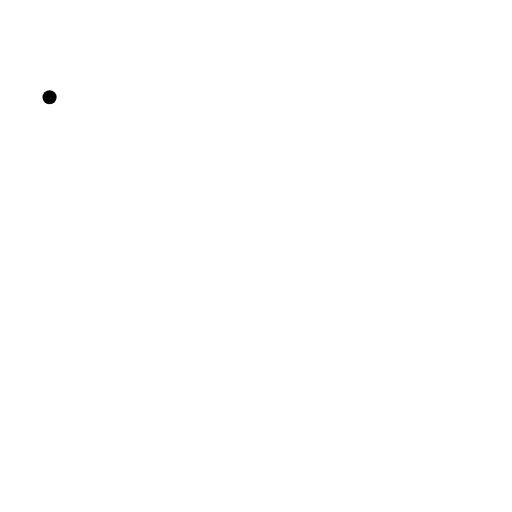
t = 0.00 s
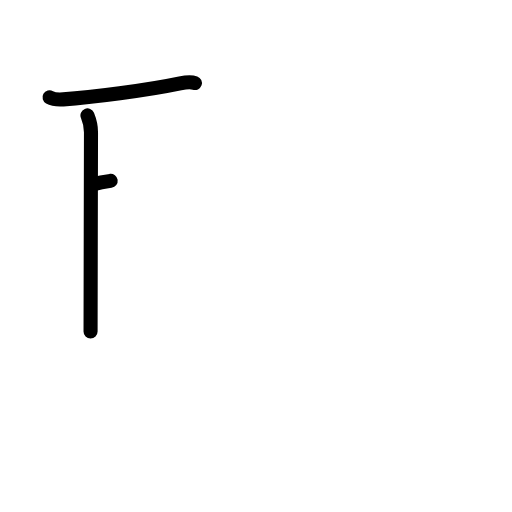
t = 2.25 s
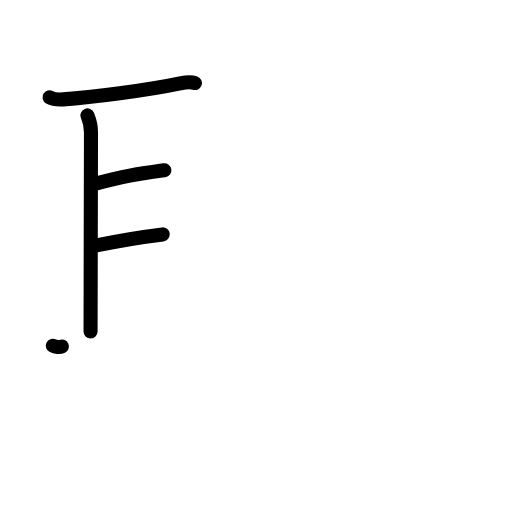
t = 4.38 s
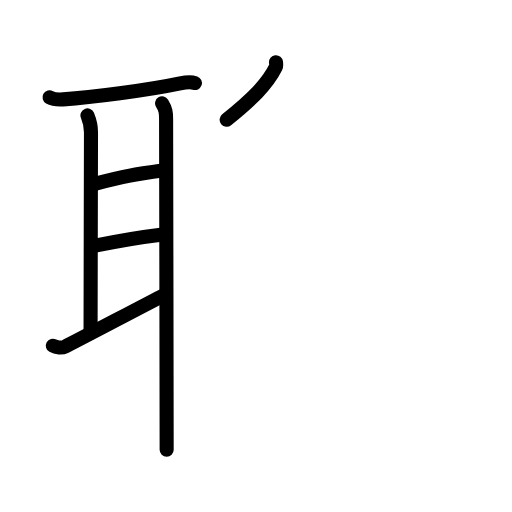
t = 6.63 s
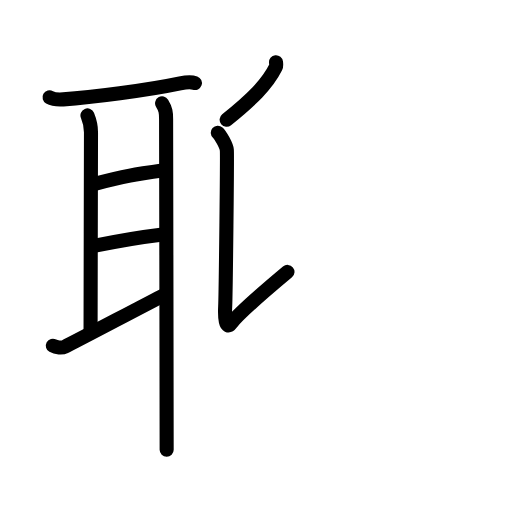
t = 7.88 s
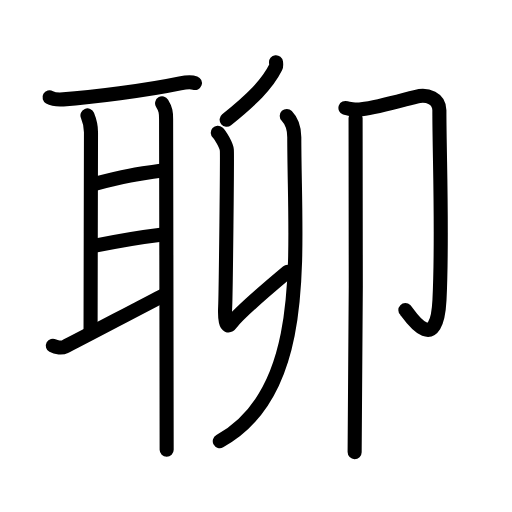
t = 11.00 s

The animated SVG that drew these frames (rendered in a browser with its animation timeline set to each time). Animation: 34 SMIL elements (animate=34); one cycle of 11.00 s.

<?xml version="1.0" encoding="UTF-8"?>
<!--
AniKanjiVG is licensed by CC-BY-SA Paul C. Sommerhoff (https://bitbucket.org/sommerhoff/anikanjivg).
AniKanjiVG uses KanjiVG which is licensed by CC-BY-SA Ulrich Apel (http://kanjivg.tagaini.net).
See also http://creativecommons.org/licenses/by-sa/3.0/
-->
<svg xmlns:kvg='http://kanjivg.tagaini.net' xmlns='http://www.w3.org/2000/svg' width='109' height='109' viewBox='0 0 109 109' style='fill:none;stroke:#000000;stroke-width:3;stroke-linecap:round;stroke-linejoin:round;' id="kvg:kanji_0804a"><g id="kvg:0804a" kvg:element="聊"><g id="kvg:0804a-g1" kvg:element="耳" kvg:position="left" kvg:radical="general"><path id="kvg:0804a-s1" kvg:type="㇐" d="M10.55,20.72c0.76,0.43,2.14,0.48,2.91,0.43c6.02-0.4,17.79-1.9,24.89-3.39c1.24-0.26,2.52-0.3,3.15-0.08"><animate attributeName="d" begin="0.0s" dur="0.3333333333333333s" from="M10.55,20.72C10.55,20.72,10.55,20.72,10.55,20.72" to="M10.55,20.72c0.76,0.43,2.14,0.48,2.91,0.43" />
<animate attributeName="d" begin="0.3333333333333333s" dur="0.3333333333333333s" from="M10.55,20.72c0.76,0.43,2.14,0.48,2.91,0.43c0,0,0,0,0,0,0" to="M10.55,20.72c0.76,0.43,2.14,0.48,2.91,0.43c6.02-0.4,17.79-1.9,24.89-3.39" />
<animate attributeName="d" begin="0.6666666666666666s" dur="0.3333333333333333s" from="M10.55,20.72c0.76,0.43,2.14,0.48,2.91,0.43c6.02-0.4,17.79-1.9,24.89-3.39c0,0,0,0,0,0,0" to="M10.55,20.72c0.76,0.43,2.14,0.48,2.91,0.43c6.02-0.4,17.79-1.9,24.89-3.39c1.24-0.26,2.52-0.3,3.15-0.08" />
</path>
<path id="kvg:0804a-s2" kvg:type="㇑a" d="M18.62,24.57c0.38,0.93,0.75,2.24,0.75,3.57c0,1.33-0.09,37.65-0.09,42.44"><animate attributeName="d" begin="1.0s" dur="0.5s" from="M18.62,24.57C18.62,24.57,18.62,24.57,18.62,24.57" to="M18.62,24.57c0.38,0.93,0.75,2.24,0.75,3.57" />
<animate attributeName="d" begin="1.5s" dur="0.5s" from="M18.62,24.57c0.38,0.93,0.75,2.24,0.75,3.57c0,0,0,0,0,0,0" to="M18.62,24.57c0.38,0.93,0.75,2.24,0.75,3.57c0,1.33-0.09,37.65-0.09,42.44" />
<animate attributeName="d" begin="0s" dur="1.0s" from="M-100,-100" to="M-100,-100" />
</path>
<path id="kvg:0804a-s3" kvg:type="㇐a" d="M19.75,39.25c7.07-1.84,9-2.11,15.25-3"><animate attributeName="d" begin="2.0s" dur="1.0s" from="M19.75,39.25C19.75,39.25,19.75,39.25,19.75,39.25" to="M19.75,39.25c7.07-1.84,9-2.11,15.25-3" />
<animate attributeName="d" begin="0s" dur="2.0s" from="M-100,-100" to="M-100,-100" />
</path>
<path id="kvg:0804a-s4" kvg:type="㇐a" d="M19.46,52.45c5.79-1.2,8.11-1.7,15.18-2.55"><animate attributeName="d" begin="3.0s" dur="1.0s" from="M19.46,52.45C19.46,52.45,19.46,52.45,19.46,52.45" to="M19.46,52.45c5.79-1.2,8.11-1.7,15.18-2.55" />
<animate attributeName="d" begin="0s" dur="3.0s" from="M-100,-100" to="M-100,-100" />
</path>
<path id="kvg:0804a-s5" kvg:type="㇀" d="M11.25,73.6c0.7,0.39,1.98,0.5,2.56,0.21c2.36-1.14,17.45-9.14,21.07-10.96"><animate attributeName="d" begin="4.0s" dur="0.5s" from="M11.25,73.6C11.25,73.6,11.25,73.6,11.25,73.6" to="M11.25,73.6c0.7,0.39,1.98,0.5,2.56,0.21" />
<animate attributeName="d" begin="4.5s" dur="0.5s" from="M11.25,73.6c0.7,0.39,1.98,0.5,2.56,0.21c0,0,0,0,0,0,0" to="M11.25,73.6c0.7,0.39,1.98,0.5,2.56,0.21c2.36-1.14,17.45-9.14,21.07-10.96" />
<animate attributeName="d" begin="0s" dur="4.0s" from="M-100,-100" to="M-100,-100" />
</path>
<path id="kvg:0804a-s6" kvg:type="㇑" d="M34.51,22c0.77,1.25,0.85,1.96,0.85,3.35s0.12,59.03,0.12,70.4"><animate attributeName="d" begin="5.0s" dur="1.0s" from="M34.51,22C34.51,22,34.51,22,34.51,22" to="M34.51,22c0.77,1.25,0.85,1.96,0.85,3.35s0.12,59.03,0.12,70.4" />
<animate attributeName="d" begin="0s" dur="5.0s" from="M-100,-100" to="M-100,-100" />
</path>
</g>
<g id="kvg:0804a-g2" kvg:element="卯" kvg:position="right"><g id="kvg:0804a-g3" kvg:position="left"><path id="kvg:0804a-s7" kvg:type="㇒" d="M58.76,13.25c0.03,0.27,0.1,0.76-0.05,1.06c-1.86,3.74-5.21,6.94-10.46,11.19"><animate attributeName="d" begin="6.0s" dur="0.5s" from="M58.76,13.25C58.76,13.25,58.76,13.25,58.76,13.25" to="M58.76,13.25c0.03,0.27,0.1,0.76-0.05,1.06" />
<animate attributeName="d" begin="6.5s" dur="0.5s" from="M58.76,13.25c0.03,0.27,0.1,0.76-0.05,1.06c0,0,0,0,0,0,0" to="M58.76,13.25c0.03,0.27,0.1,0.76-0.05,1.06c-1.86,3.74-5.21,6.94-10.46,11.19" />
<animate attributeName="d" begin="0s" dur="6.0s" from="M-100,-100" to="M-100,-100" />
</path>
<path id="kvg:0804a-s8" kvg:type="㇙" d="M46.37,28.26c0.54,0.48,1.81,2.69,1.92,3.66c0.11,0.96-0.23,30.89-0.35,33.28c-0.11,2.17,0.04,5.27,1.32,3.58c1.28-1.69,7.24-6.96,11.94-10.89"><animate attributeName="d" begin="7.0s" dur="0.25s" from="M46.37,28.26C46.37,28.26,46.37,28.26,46.37,28.26" to="M46.37,28.26c0.54,0.48,1.81,2.69,1.92,3.66" />
<animate attributeName="d" begin="7.25s" dur="0.25s" from="M46.37,28.26c0.54,0.48,1.81,2.69,1.92,3.66c0,0,0,0,0,0,0" to="M46.37,28.26c0.54,0.48,1.81,2.69,1.92,3.66c0.11,0.96-0.23,30.89-0.35,33.28" />
<animate attributeName="d" begin="7.5s" dur="0.25s" from="M46.37,28.26c0.54,0.48,1.81,2.69,1.92,3.66c0.11,0.96-0.23,30.89-0.35,33.28c0,0,0,0,0,0,0" to="M46.37,28.26c0.54,0.48,1.81,2.69,1.92,3.66c0.11,0.96-0.23,30.89-0.35,33.28c-0.11,2.17,0.04,5.27,1.32,3.58" />
<animate attributeName="d" begin="7.75s" dur="0.25s" from="M46.37,28.26c0.54,0.48,1.81,2.69,1.92,3.66c0.11,0.96-0.23,30.89-0.35,33.28c-0.11,2.17,0.04,5.27,1.32,3.58c0,0,0,0,0,0,0" to="M46.37,28.26c0.54,0.48,1.81,2.69,1.92,3.66c0.11,0.96-0.23,30.89-0.35,33.28c-0.11,2.17,0.04,5.27,1.32,3.58c1.28-1.69,7.24-6.96,11.94-10.89" />
<animate attributeName="d" begin="0s" dur="7.0s" from="M-100,-100" to="M-100,-100" />
</path>
<g id="kvg:0804a-g4" kvg:element="丿"><path id="kvg:0804a-s9" kvg:type="㇒" d="M61.05,24.68c0.88,0.91,1.6,2.23,1.6,4.55c0,24.28,3.53,54.03-15.86,64.68"><animate attributeName="d" begin="8.0s" dur="0.5s" from="M61.05,24.68C61.05,24.68,61.05,24.68,61.05,24.68" to="M61.05,24.68c0.88,0.91,1.6,2.23,1.6,4.55" />
<animate attributeName="d" begin="8.5s" dur="0.5s" from="M61.05,24.68c0.88,0.91,1.6,2.23,1.6,4.55c0,0,0,0,0,0,0" to="M61.05,24.68c0.88,0.91,1.6,2.23,1.6,4.55c0,24.28,3.53,54.03-15.86,64.68" />
<animate attributeName="d" begin="0s" dur="8.0s" from="M-100,-100" to="M-100,-100" />
</path>
</g>
</g>
<g id="kvg:0804a-g5" kvg:element="卩" kvg:position="right"><path id="kvg:0804a-s10" kvg:type="㇆" d="M73.54,22.99c0.58,0.21,2.23,0.43,3.4,0.28c4.31-0.53,10.94-2.64,12.39-2.85c1.45-0.21,4.21,0.32,4.21,3.07c0,10.26,0.71,26.51,0.02,40.38c-0.63,12.61-6.82,2.57-7.26,2.14"><animate attributeName="d" begin="9.0s" dur="0.2s" from="M73.54,22.99C73.54,22.99,73.54,22.99,73.54,22.99" to="M73.54,22.99c0.58,0.21,2.23,0.43,3.4,0.28" />
<animate attributeName="d" begin="9.2s" dur="0.2s" from="M73.54,22.99c0.58,0.21,2.23,0.43,3.4,0.28c0,0,0,0,0,0,0" to="M73.54,22.99c0.58,0.21,2.23,0.43,3.4,0.28c4.31-0.53,10.94-2.64,12.39-2.85" />
<animate attributeName="d" begin="9.4s" dur="0.2s" from="M73.54,22.99c0.58,0.21,2.23,0.43,3.4,0.28c4.31-0.53,10.94-2.64,12.39-2.85c0,0,0,0,0,0,0" to="M73.54,22.99c0.58,0.21,2.23,0.43,3.4,0.28c4.31-0.53,10.94-2.64,12.39-2.85c1.45-0.21,4.21,0.32,4.21,3.07" />
<animate attributeName="d" begin="9.6s" dur="0.2s" from="M73.54,22.99c0.58,0.21,2.23,0.43,3.4,0.28c4.31-0.53,10.94-2.64,12.39-2.85c1.45-0.21,4.21,0.32,4.21,3.07c0,0,0,0,0,0,0" to="M73.54,22.99c0.58,0.21,2.23,0.43,3.4,0.28c4.31-0.53,10.94-2.64,12.39-2.85c1.45-0.21,4.21,0.32,4.21,3.07c0,10.26,0.71,26.51,0.02,40.38" />
<animate attributeName="d" begin="9.8s" dur="0.2s" from="M73.54,22.99c0.58,0.21,2.23,0.43,3.4,0.28c4.31-0.53,10.94-2.64,12.39-2.85c1.45-0.21,4.21,0.32,4.21,3.07c0,10.26,0.71,26.51,0.02,40.38c0,0,0,0,0,0,0" to="M73.54,22.99c0.58,0.21,2.23,0.43,3.4,0.28c4.31-0.53,10.94-2.64,12.39-2.85c1.45-0.21,4.21,0.32,4.21,3.07c0,10.26,0.71,26.51,0.02,40.38c-0.63,12.61-6.82,2.57-7.26,2.14" />
<animate attributeName="d" begin="0s" dur="9.0s" from="M-100,-100" to="M-100,-100" />
</path>
<path id="kvg:0804a-s11" kvg:type="㇑" d="M75.7,25.11c0.2,0.93,0,65.34-0.2,71.14"><animate attributeName="d" begin="10.0s" dur="1.0s" from="M75.7,25.11C75.7,25.11,75.7,25.11,75.7,25.11" to="M75.7,25.11c0.2,0.93,0,65.34-0.2,71.14" />
<animate attributeName="d" begin="0s" dur="10.0s" from="M-100,-100" to="M-100,-100" />
</path>
</g>
</g>
</g>
</svg>
